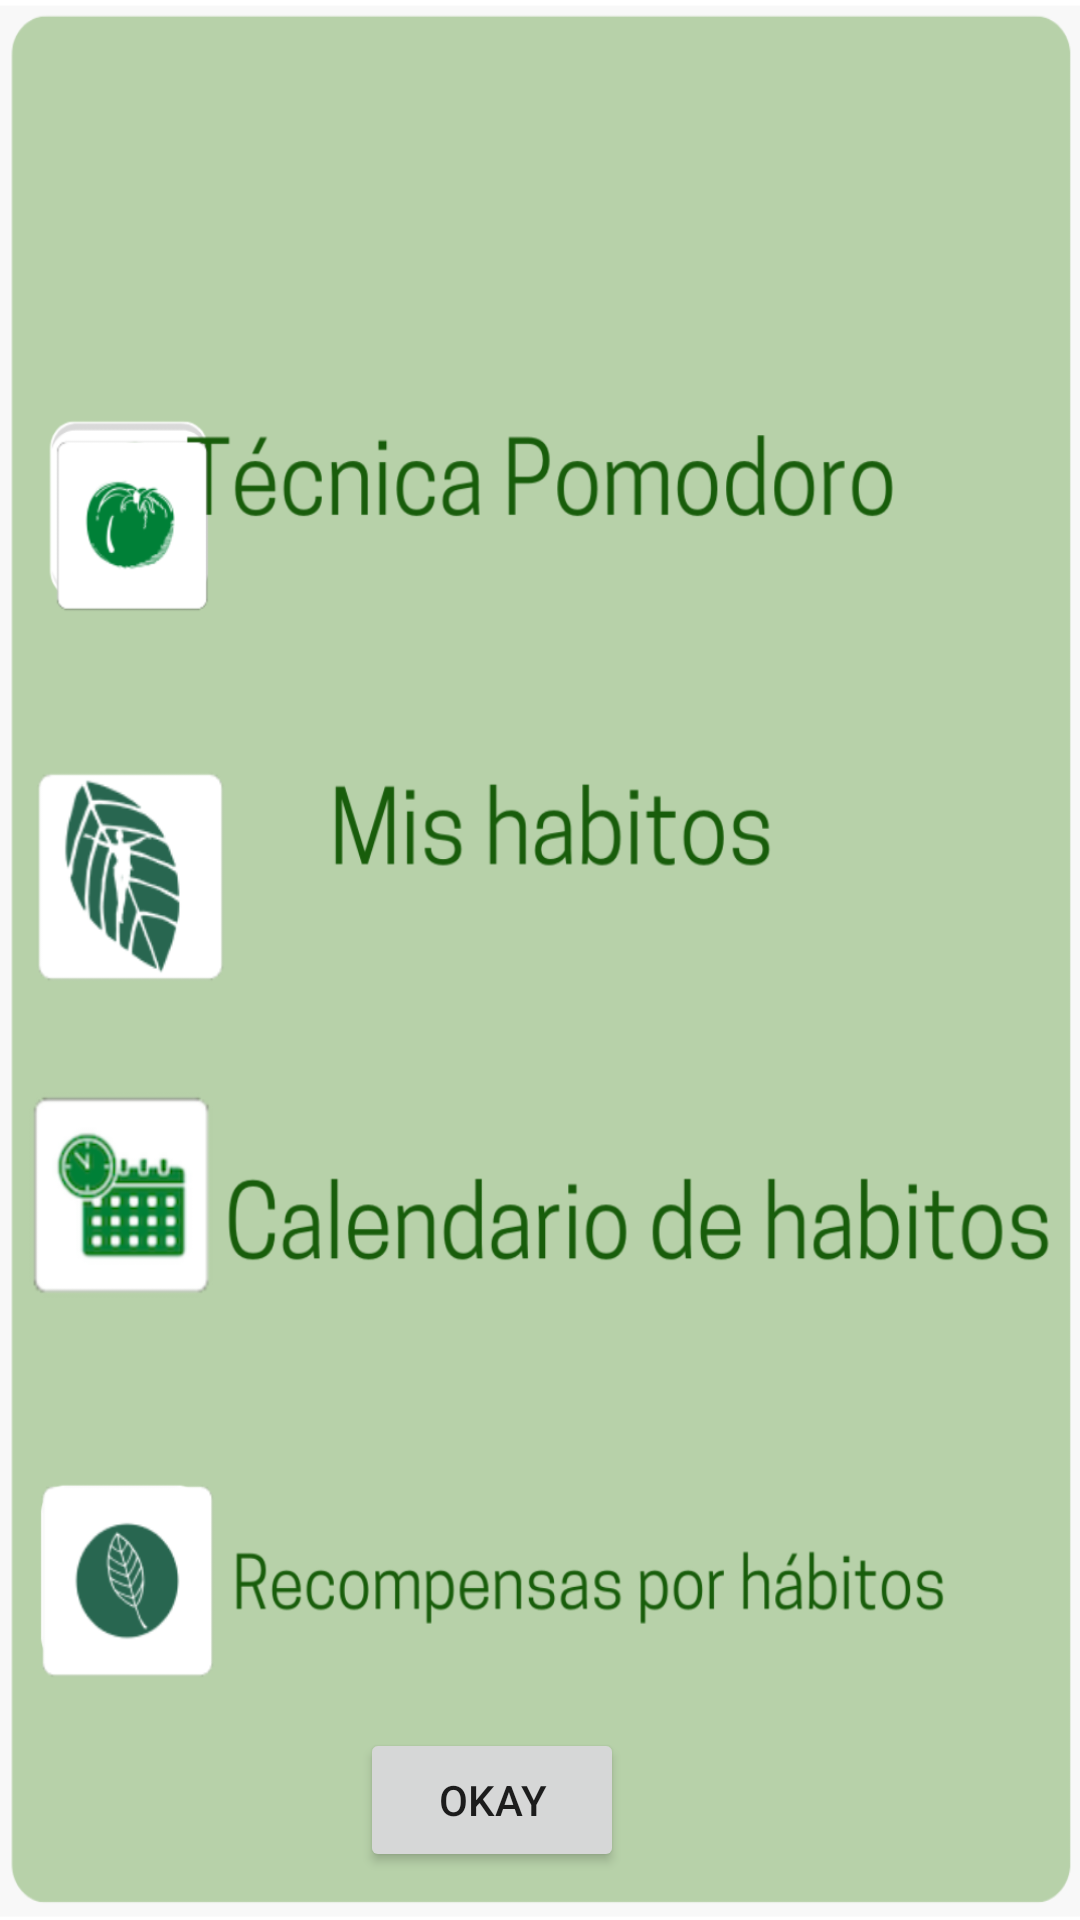

This screen was rendered from an Android layout file. Write that file and the resources it references.
<!-- AndroidManifest.xml: application theme Theme.HabitsGarden -->
<!-- res/layout/activity_infobtns.xml -->
<?xml version="1.0" encoding="utf-8"?>
<androidx.constraintlayout.widget.ConstraintLayout
    xmlns:android="http://schemas.android.com/apk/res/android"
    xmlns:app="http://schemas.android.com/apk/res-auto"
    xmlns:tools="http://schemas.android.com/tools"
    android:layout_width="match_parent"
    android:layout_height="match_parent"
    android:background="@drawable/infbtones">

    <Button
        android:id="@+id/okaybtn"
        android:layout_width="wrap_content"
        android:layout_height="wrap_content"
        android:layout_marginStart="120dp"
        android:layout_marginLeft="120dp"
        android:layout_marginEnd="159dp"
        android:layout_marginRight="159dp"
        android:layout_marginBottom="16dp"
        android:text="Okay"
        app:layout_constraintBottom_toBottomOf="parent"
        app:layout_constraintEnd_toEndOf="parent"
        app:layout_constraintHorizontal_bias="0.0"
        app:layout_constraintStart_toStartOf="parent" />
</androidx.constraintlayout.widget.ConstraintLayout>
<!-- resources referenced by this layout -->
<resources>
  <!-- drawable infbtones: png bitmap (drawable, 100846 bytes) -->
  <style name="Theme.HabitsGarden" parent="Theme.MaterialComponents.DayNight.DarkActionBar">
          
          <item name="colorPrimary">@color/green20</item>
          <item name="colorPrimaryVariant">@color/green30</item>
          <item name="colorOnPrimary">@color/white</item>
          
          <item name="colorSecondary">@color/teal_200</item>
          <item name="colorSecondaryVariant">@color/teal_700</item>
          <item name="colorOnSecondary">@color/black</item>
          
          <item name="android:statusBarColor" tools:targetApi="l">?attr/colorPrimaryVariant</item>
          
      </style>
  <color name="green20">#9ABF8F</color>
  <color name="green30">#608C54</color>
  <color name="white">#FFFFFFFF</color>
  <color name="teal_200">#FF03DAC5</color>
  <color name="teal_700">#FF018786</color>
  <color name="black">#FF000000</color>
</resources>
